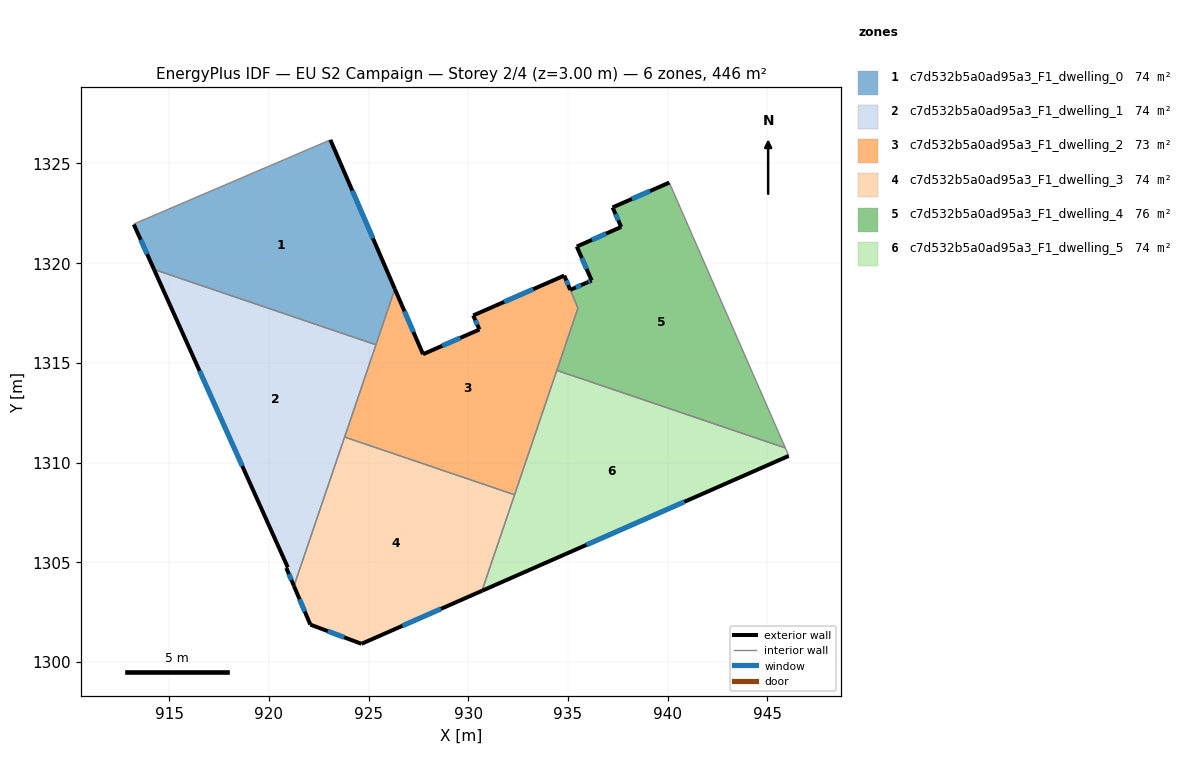
=== STOREY PLAN SPEC (per zone: floor XY polygon, exterior-wall plan segments, windows/doors) ===
zone 1: c7d532b5a0ad95a3_F1_dwelling_0  (74.3 m²)
  floor: (923.09, 1326.18) (926.32, 1318.70) (925.37, 1315.91) (914.24, 1319.69) (913.23, 1321.95) (913.29, 1321.99)
  exterior wall: (926.32, 1318.70) – (923.09, 1326.18)  [8.1 m]
    window: (925.22, 1321.25) – (924.19, 1323.64)  [2.5 m²]
  exterior wall: (913.23, 1321.95) – (914.24, 1319.69)  [2.5 m]
    window: (913.58, 1321.18) – (913.90, 1320.46)  [0.8 m²]
  interior walls: 4
zone 2: c7d532b5a0ad95a3_F1_dwelling_1  (74.3 m²)
  floor: (925.37, 1315.91) (921.26, 1303.81) (920.88, 1304.72) (920.95, 1304.75) (914.24, 1319.69)
  exterior wall: (920.88, 1304.72) – (921.26, 1303.81)  [1.0 m]
    window: (921.01, 1304.41) – (921.13, 1304.12)  [0.3 m²]
  exterior wall: (920.95, 1304.75) – (920.88, 1304.72)  [0.1 m]
  exterior wall: (914.24, 1319.69) – (920.95, 1304.75)  [16.4 m]
    window: (916.53, 1314.61) – (918.67, 1309.83)  [5.0 m²]
  interior walls: 3
zone 3: c7d532b5a0ad95a3_F1_dwelling_2  (73.3 m²)
  floor: (934.81, 1319.38) (935.50, 1317.75) (932.32, 1308.39) (923.80, 1311.28) (926.32, 1318.70) (927.73, 1315.44) (930.56, 1316.67) (930.25, 1317.38)
  exterior wall: (927.73, 1315.44) – (926.32, 1318.70)  [3.6 m]
    window: (927.25, 1316.55) – (926.80, 1317.59)  [1.1 m²]
  exterior wall: (930.56, 1316.67) – (927.73, 1315.44)  [3.1 m]
    window: (929.60, 1316.25) – (928.70, 1315.86)  [0.9 m²]
  exterior wall: (930.25, 1317.38) – (930.56, 1316.67)  [0.8 m]
    window: (930.36, 1317.14) – (930.46, 1316.91)  [0.2 m²]
  exterior wall: (934.81, 1319.38) – (930.25, 1317.38)  [5.0 m]
    window: (933.26, 1318.70) – (931.80, 1318.06)  [1.5 m²]
  exterior wall: (935.12, 1318.66) – (934.81, 1319.38)  [0.8 m]
    window: (935.01, 1318.91) – (934.92, 1319.14)  [0.2 m²]
  interior walls: 6
zone 4: c7d532b5a0ad95a3_F1_dwelling_3  (73.7 m²)
  floor: (932.32, 1308.39) (930.69, 1303.57) (924.65, 1300.91) (922.08, 1301.88) (921.26, 1303.81) (923.80, 1311.28)
  exterior wall: (924.65, 1300.91) – (930.69, 1303.57)  [6.6 m]
    window: (926.70, 1301.82) – (928.63, 1302.67)  [2.0 m²]
  exterior wall: (922.08, 1301.88) – (924.65, 1300.91)  [2.7 m]
    window: (922.96, 1301.55) – (923.77, 1301.24)  [0.8 m²]
  exterior wall: (921.26, 1303.81) – (922.08, 1301.88)  [2.1 m]
    window: (921.54, 1303.15) – (921.80, 1302.53)  [0.6 m²]
  interior walls: 3
zone 5: c7d532b5a0ad95a3_F1_dwelling_4  (75.9 m²)
  floor: (941.26, 1321.35) (941.48, 1320.86) (945.90, 1310.74) (934.44, 1314.63) (935.50, 1317.75) (935.12, 1318.66) (935.94, 1319.02) (936.19, 1319.13) (935.44, 1320.83) (937.67, 1321.82) (937.24, 1322.80) (940.08, 1324.04)
  exterior wall: (935.94, 1319.02) – (935.12, 1318.66)  [0.9 m]
    window: (935.66, 1318.90) – (935.40, 1318.79)  [0.3 m²]
  exterior wall: (936.19, 1319.13) – (935.94, 1319.02)  [0.3 m]
    window: (936.10, 1319.10) – (936.02, 1319.06)  [0.1 m²]
  exterior wall: (935.44, 1320.83) – (936.19, 1319.13)  [1.9 m]
    window: (935.70, 1320.26) – (935.94, 1319.71)  [0.6 m²]
  exterior wall: (937.67, 1321.82) – (935.44, 1320.83)  [2.4 m]
    window: (936.91, 1321.48) – (936.20, 1321.17)  [0.7 m²]
  exterior wall: (937.24, 1322.80) – (937.67, 1321.82)  [1.1 m]
    window: (937.39, 1322.46) – (937.52, 1322.15)  [0.3 m²]
  exterior wall: (940.08, 1324.04) – (937.24, 1322.80)  [3.1 m]
    window: (939.12, 1323.62) – (938.21, 1323.22)  [1.0 m²]
  interior walls: 6
zone 6: c7d532b5a0ad95a3_F1_dwelling_5  (74.3 m²)
  floor: (945.90, 1310.74) (946.06, 1310.38) (946.07, 1310.34) (930.69, 1303.57) (934.44, 1314.63)
  exterior wall: (930.69, 1303.57) – (946.07, 1310.34)  [16.8 m]
    window: (935.92, 1305.87) – (940.84, 1308.03)  [5.1 m²]
  interior walls: 5

=== DERIVED (storey summary) ===
Building: EU S2 Campaign
Storey: 2 of 4  (floor level z = 3.00 m)
Storey gross floor area: 445.8 m²
Zones on this storey: 6
  - c7d532b5a0ad95a3_F1_dwelling_0: floor 74.3 m²; exterior wall 10.6 m (31.9 m²); 2 window(s) 3.3 m²; WWR 10.2%
  - c7d532b5a0ad95a3_F1_dwelling_1: floor 74.3 m²; exterior wall 17.4 m (52.3 m²); 2 window(s) 5.3 m²; WWR 10.2%
  - c7d532b5a0ad95a3_F1_dwelling_2: floor 73.3 m²; exterior wall 13.2 m (39.5 m²); 5 window(s) 4.0 m²; WWR 10.2%
  - c7d532b5a0ad95a3_F1_dwelling_3: floor 73.7 m²; exterior wall 11.4 m (34.3 m²); 3 window(s) 3.5 m²; WWR 10.2%
  - c7d532b5a0ad95a3_F1_dwelling_4: floor 75.9 m²; exterior wall 9.6 m (28.9 m²); 6 window(s) 3.0 m²; WWR 10.2%
  - c7d532b5a0ad95a3_F1_dwelling_5: floor 74.3 m²; exterior wall 16.8 m (50.4 m²); 1 window(s) 5.1 m²; WWR 10.2%
Zone adjacency (shared interzone walls):
  - c7d532b5a0ad95a3_F1_dwelling_0 ↔ c7d532b5a0ad95a3_F1_dwelling_1
  - c7d532b5a0ad95a3_F1_dwelling_0 ↔ c7d532b5a0ad95a3_F1_dwelling_2
  - c7d532b5a0ad95a3_F1_dwelling_1 ↔ c7d532b5a0ad95a3_F1_dwelling_2
  - c7d532b5a0ad95a3_F1_dwelling_1 ↔ c7d532b5a0ad95a3_F1_dwelling_3
  - c7d532b5a0ad95a3_F1_dwelling_2 ↔ c7d532b5a0ad95a3_F1_dwelling_3
  - c7d532b5a0ad95a3_F1_dwelling_2 ↔ c7d532b5a0ad95a3_F1_dwelling_4
  - c7d532b5a0ad95a3_F1_dwelling_2 ↔ c7d532b5a0ad95a3_F1_dwelling_5
  - c7d532b5a0ad95a3_F1_dwelling_3 ↔ c7d532b5a0ad95a3_F1_dwelling_5
  - c7d532b5a0ad95a3_F1_dwelling_4 ↔ c7d532b5a0ad95a3_F1_dwelling_5